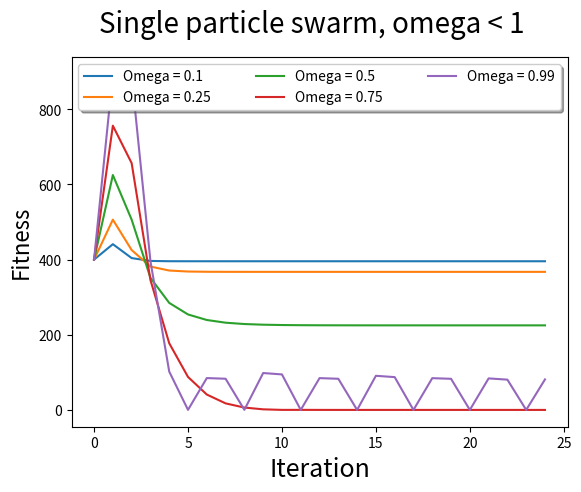

Reproduce this figure in Python.
#!/usr/bin/env python3

import random
import math
import numpy as np
import matplotlib.pyplot as plt

def reset():
    global min_pos
    global max_pos
    global positions
    global velocities
    global n
    global best_positions
    global social_best_position
    global r1
    global r2
    global alpha1
    global alpha2
    global omega

    min_pos = -500
    max_pos = 500

    positions = [
        np.array([20])
    ]

    velocities = [np.array([10]) for _ in positions]

    n = len(positions)

    best_positions = positions.copy()
    social_best_position = positions[0]

    r1 = 0.5
    r2 = 0.5
    alpha1 = 1.0
    alpha2 = 1.0
    omega = 2.0

def fitness(p):
    return p[0] * p[0]

def clamp(val, minval, maxval):
    if val < minval:
        return minval
    if val > maxval:
        return maxval
    return val

def next_velocity(p):
    inertia = omega * velocities[p]
    personal_influence = alpha1 * r1 * (best_positions[p] - positions[p])
    social_influence =  alpha2 * r2 * (social_best_position - positions[p])
    return inertia + personal_influence + social_influence

def next_positions(p):
    px = clamp(positions[p][0] + velocities[p][0], min_pos, max_pos)
    return np.array([px])

def run_step():
    global social_best_position

    for p in range(n):
        velocities[p] = next_velocity(p)
        positions[p] = next_positions(p)

        social_best_fitness = fitness(social_best_position)
        best_fitness = fitness(best_positions[p])
        new_fitness = fitness(positions[p])

        social_best_position = social_best_position if new_fitness > social_best_fitness else positions[p]
        best_positions[p] = best_positions[p] if new_fitness > best_fitness else positions[p]

reset()
if __name__ == '__main__':
    iterations = 25
    results = {
        0.1: [],
        0.25: [],
        0.5: [],
        0.75: [],
        0.99: [],
    }

    fig = plt.figure()
    for k in results:
        reset()
        for _ in range(iterations):
            omega = k
            results[k].append(fitness(positions[0]))
            run_step()
        plt.plot(results[k], label="Omega = {}".format(omega))

    leg = plt.legend(loc='best', ncol=3, mode="expand", shadow=True, fancybox=True)
    fig.suptitle('Single particle swarm, omega < 1', fontsize=20)
    plt.xlabel('Iteration', fontsize=18)
    plt.ylabel('Fitness', fontsize=16)
    fig.savefig('single-particle-swarm.png')
